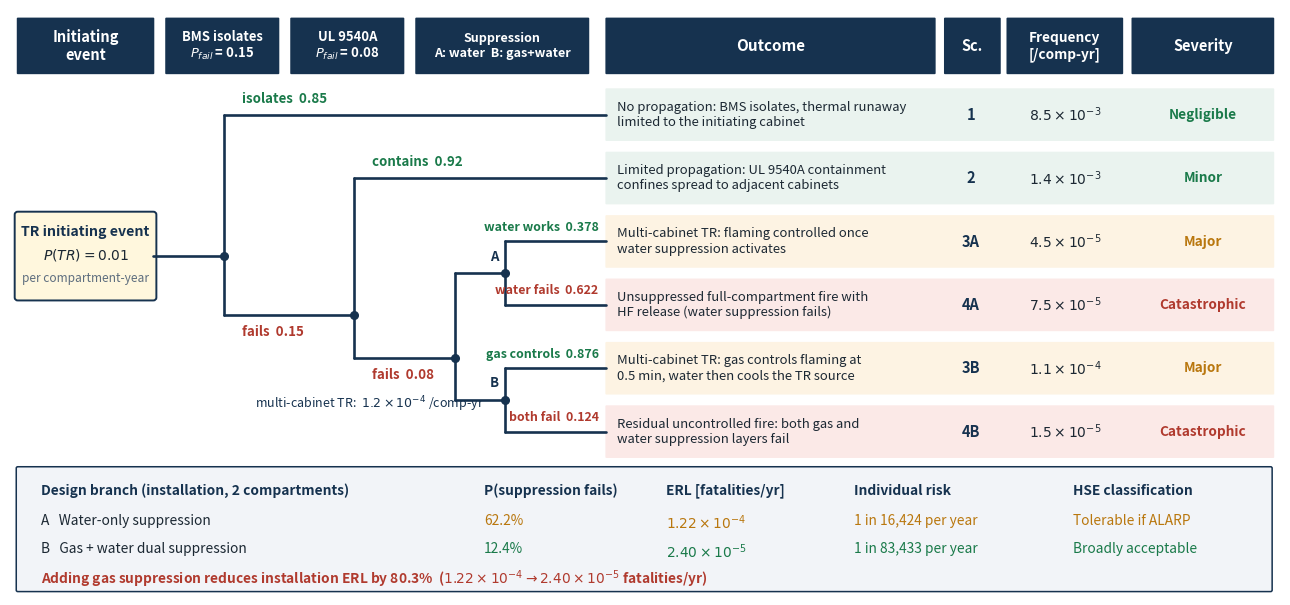

The matplotlib source for this figure:
"""Figure 1 (v14): BESS thermal runaway event tree, corrected probability chain (B1).
v2 layout: wrapped outcome text, wide column gutters, labels clear of lines,
A/B design sub-nodes, severity colors matched to outcome class. 600 dpi.
"""
import matplotlib
matplotlib.use("Agg")
import matplotlib.pyplot as plt
from matplotlib.patches import FancyBboxPatch

NAVY, GREEN, RED, ORANGE, GREY = "#16324f", "#1a7a4a", "#b03a2e", "#b9770e", "#5d6d7e"

fig, ax = plt.subplots(figsize=(16.4, 7.6))
ax.set_xlim(0, 24.4)
ax.set_ylim(0, 12.0)
ax.axis("off")

# ---------------- header band ----------------
headers = [
    (0.15, 2.60, "Initiating\nevent", 10.5),
    (3.00, 2.15, "BMS isolates\n$P_{fail}$ = 0.15", 9.4),
    (5.40, 2.15, "UL 9540A\n$P_{fail}$ = 0.08", 9.4),
    (7.80, 3.30, "Suppression\nA: water  B: gas+water", 9.0),
    (11.45, 6.30, "Outcome", 11.0),
    (17.95, 1.05, "Sc.", 10.5),
    (19.15, 2.20, "Frequency\n[/comp-yr]", 9.8),
    (21.55, 2.70, "Severity", 10.5),
]
for x, w, label, fs in headers:
    ax.add_patch(FancyBboxPatch((x, 10.70), w, 1.12, boxstyle="round,pad=0.02",
                                fc=NAVY, ec="none"))
    ax.text(x + w / 2, 11.26, label, color="white", ha="center", va="center",
            fontsize=fs, fontweight="bold")

# ---------------- outcome rows ----------------
rows = [
    ("No propagation: BMS isolates, thermal runaway\nlimited to the initiating cabinet",
     "1", r"$8.5\times10^{-3}$", "Negligible", GREEN, "#eaf3ef"),
    ("Limited propagation: UL 9540A containment\nconfines spread to adjacent cabinets",
     "2", r"$1.4\times10^{-3}$", "Minor", GREEN, "#eaf3ef"),
    ("Multi-cabinet TR: flaming controlled once\nwater suppression activates",
     "3A", r"$4.5\times10^{-5}$", "Major", ORANGE, "#fdf3e3"),
    ("Unsuppressed full-compartment fire with\nHF release (water suppression fails)",
     "4A", r"$7.5\times10^{-5}$", "Catastrophic", RED, "#fbe9e7"),
    ("Multi-cabinet TR: gas controls flaming at\n0.5 min, water then cools the TR source",
     "3B", r"$1.1\times10^{-4}$", "Major", ORANGE, "#fdf3e3"),
    ("Residual uncontrolled fire: both gas and\nwater suppression layers fail",
     "4B", r"$1.5\times10^{-5}$", "Catastrophic", RED, "#fbe9e7"),
]
ys = [9.85, 8.55, 7.25, 5.95, 4.65, 3.35]
X_TEXT, X_SC, X_FREQ, X_SEV = 11.65, 18.45, 20.25, 22.90
for (label, sc, freq, sev, sevc, bg), y in zip(rows, ys):
    ax.add_patch(FancyBboxPatch((11.45, y - 0.52), 12.80, 1.04,
                                boxstyle="round,pad=0.02", fc=bg, ec="none"))
    ax.text(X_TEXT, y, label, fontsize=9.4, va="center", color="#1c2833",
            linespacing=1.25)
    ax.text(X_SC, y, sc, fontsize=10.5, va="center", ha="center",
            fontweight="bold", color=NAVY)
    ax.text(X_FREQ, y, freq, fontsize=10.0, va="center", ha="center", color="#1c2833")
    ax.text(X_SEV, y, sev, fontsize=9.8, va="center", ha="center",
            color=sevc, fontweight="bold")

# ---------------- tree ----------------
LW = 1.9
def hline(x0, x1, y):
    ax.plot([x0, x1], [y, y], color=NAVY, lw=LW, solid_capstyle="round", zorder=2)
def vline(x, y0, y1):
    ax.plot([x, x], [y0, y1], color=NAVY, lw=LW, solid_capstyle="round", zorder=2)
def node(x, y, tag=None):
    ax.plot([x], [y], marker="o", ms=5.5, color=NAVY, zorder=4)
    if tag:
        ax.text(x - 0.12, y + 0.20, tag, fontsize=9.5, fontweight="bold", color=NAVY,
                ha="right", va="bottom", zorder=5)

# initiating event box
ax.add_patch(FancyBboxPatch((0.15, 6.10), 2.60, 1.70, boxstyle="round,pad=0.06",
                            fc="#fff7dd", ec=NAVY, lw=1.4))
ax.text(1.45, 7.36, "TR initiating event", fontsize=10.2, ha="center",
        fontweight="bold", color=NAVY)
ax.text(1.45, 6.88, r"$P(TR) = 0.01$", fontsize=10.0, ha="center", color="#1c2833")
ax.text(1.45, 6.42, "per compartment-year", fontsize=8.6, ha="center", color=GREY)

Y0 = 6.95
XB, XU, XH, XS = 4.10, 6.60, 8.55, 9.50
hline(2.75, XB, Y0); node(XB, Y0)

# BMS isolates -> row 1
vline(XB, Y0, ys[0]); hline(XB, 11.45, ys[0])
ax.text(XB + 0.35, ys[0] + 0.18, "isolates  0.85", fontsize=9.6, color=GREEN,
        fontweight="bold", va="bottom")
# BMS fails -> UL node
vline(XB, Y0, 5.75); hline(XB, XU, 5.75); node(XU, 5.75)
ax.text(XB + 0.35, 5.75 - 0.20, "fails  0.15", fontsize=9.6, color=RED,
        fontweight="bold", va="top")
# UL contains -> row 2
vline(XU, 5.75, ys[1]); hline(XU, 11.45, ys[1])
ax.text(XU + 0.35, ys[1] + 0.18, "contains  0.92", fontsize=9.6, color=GREEN,
        fontweight="bold", va="bottom")
# UL fails -> hub
vline(XU, 5.75, 4.85); hline(XU, XH, 4.85); node(XH, 4.85)
ax.text(XU + 0.35, 4.85 - 0.20, "fails  0.08", fontsize=9.6, color=RED,
        fontweight="bold", va="top")
ax.text(4.70, 4.12, r"multi-cabinet TR:  $1.2\times10^{-4}$ /comp-yr",
        fontsize=9.0, color=NAVY, style="italic", ha="left", va="top")

# hub -> design sub-nodes A (up) and B (down)
vline(XH, 4.85, 6.60); hline(XH, XS, 6.60); node(XS, 6.60, "A")
vline(XH, 4.85, 4.00); hline(XH, XS, 4.00); node(XS, 4.00, "B")

# A: success -> 3A, fail -> 4A
vline(XS, 6.60, ys[2]); hline(XS, 11.45, ys[2])
ax.text(11.30, ys[2] + 0.16, "water works  0.378", fontsize=8.9, color=GREEN,
        fontweight="bold", va="bottom", ha="right")
vline(XS, 6.60, ys[3]); hline(XS, 11.45, ys[3])
ax.text(11.30, ys[3] + 0.16, "water fails  0.622", fontsize=8.9, color=RED,
        fontweight="bold", va="bottom", ha="right")
# B: success -> 3B, fail -> 4B
vline(XS, 4.00, ys[4]); hline(XS, 11.45, ys[4])
ax.text(11.30, ys[4] + 0.16, "gas controls  0.876", fontsize=8.9, color=GREEN,
        fontweight="bold", va="bottom", ha="right")
vline(XS, 4.00, ys[5]); hline(XS, 11.45, ys[5])
ax.text(11.30, ys[5] + 0.16, "both fail  0.124", fontsize=8.9, color=RED,
        fontweight="bold", va="bottom", ha="right")

# ---------------- summary table ----------------
ty = 2.45
ax.add_patch(FancyBboxPatch((0.15, 0.10), 24.05, ty + 0.05,
                            boxstyle="round,pad=0.03", fc="#f2f4f8", ec=NAVY, lw=1.1))
cols = [0.60, 9.10, 12.60, 16.20, 20.40]
head = ["Design branch (installation, 2 compartments)", "P(suppression fails)",
        "ERL [fatalities/yr]", "Individual risk", "HSE classification"]
for x, h in zip(cols, head):
    ax.text(x, ty - 0.16, h, fontsize=9.9, fontweight="bold", color=NAVY, va="top")
rowsA = ["A   Water-only suppression", "62.2%", r"$1.22\times10^{-4}$",
         "1 in 16,424 per year", "Tolerable if ALARP"]
rowsB = ["B   Gas + water dual suppression", "12.4%", r"$2.40\times10^{-5}$",
         "1 in 83,433 per year", "Broadly acceptable"]
for x, v in zip(cols, rowsA):
    ax.text(x, ty - 0.78, v, fontsize=9.9, color=ORANGE if x > 1 else "#1c2833", va="top")
for x, v in zip(cols, rowsB):
    ax.text(x, ty - 1.36, v, fontsize=9.9, color=GREEN if x > 1 else "#1c2833", va="top")
ax.text(0.60, ty - 1.90,
        "Adding gas suppression reduces installation ERL by 80.3%  "
        r"($1.22\times10^{-4} \to 2.40\times10^{-5}$ fatalities/yr)",
        fontsize=9.9, color=RED, fontweight="bold", va="top")

fig.savefig(r"C:\temp_bess_v14\figures\Fig1_EventTree_v14.png", dpi=600,
            bbox_inches="tight", facecolor="white")
print("saved Fig1_EventTree_v14.png (v2 layout)")
